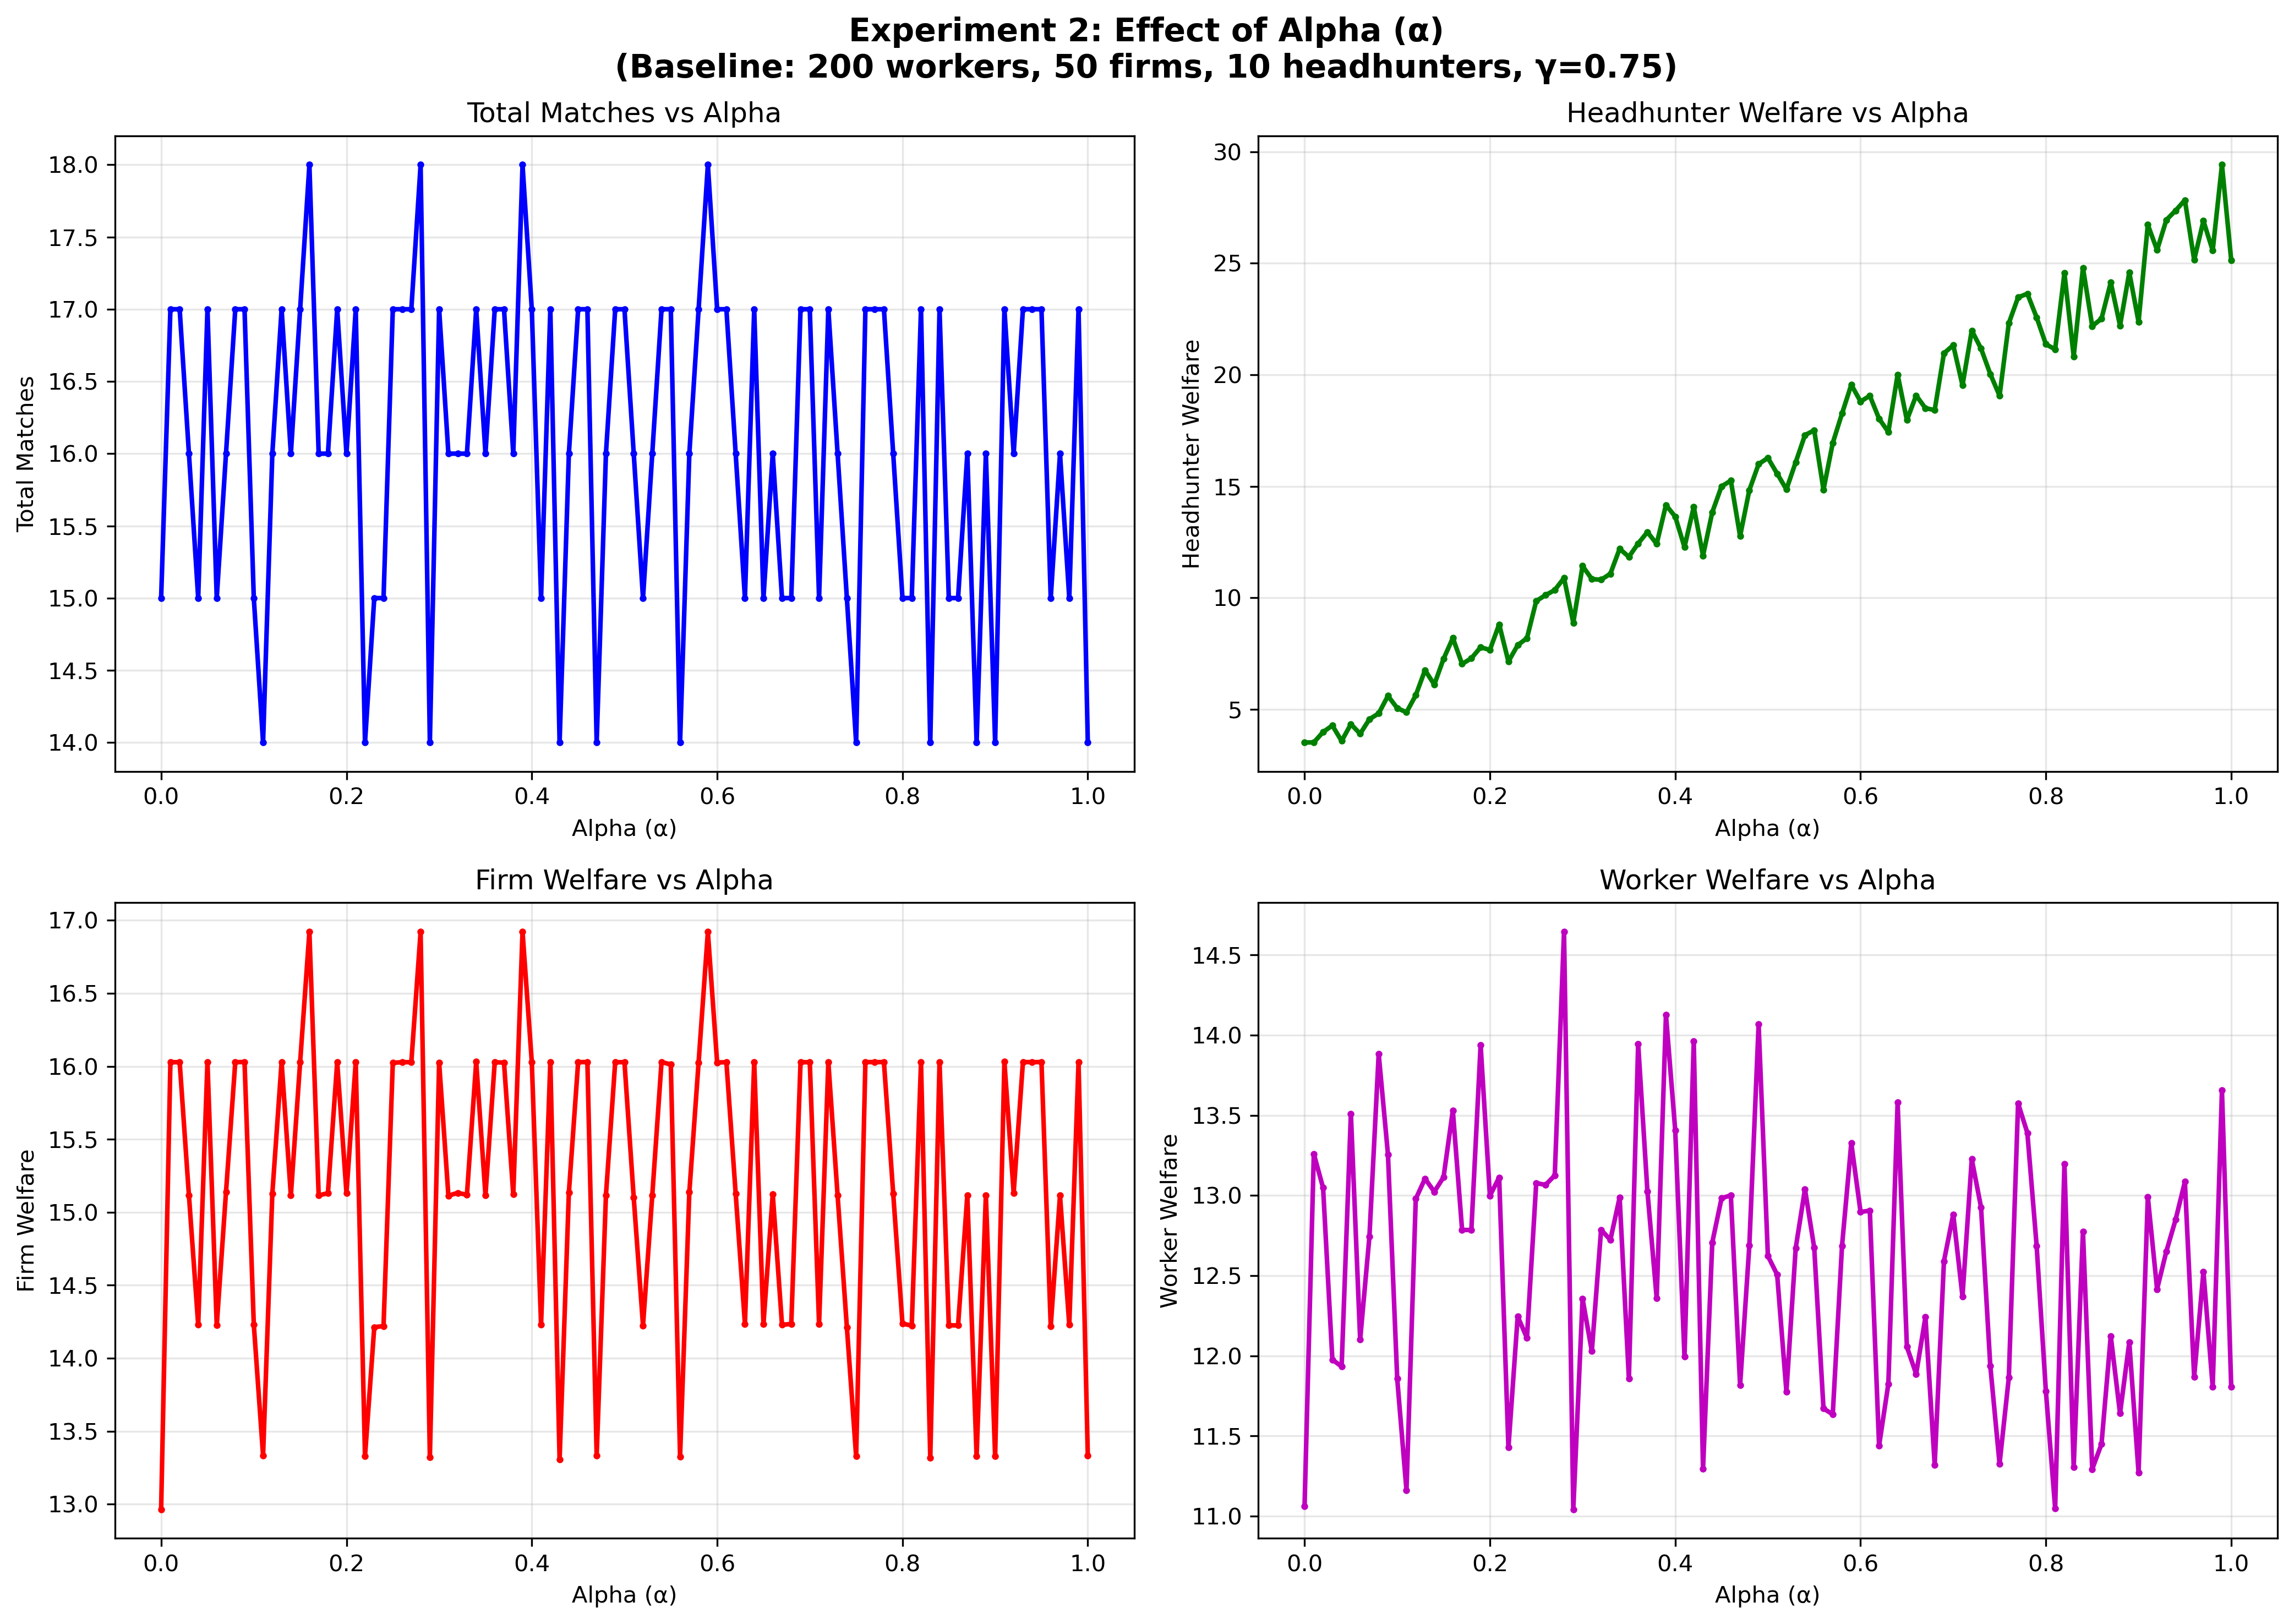

The data file committed next to this chart (first rows):
alpha, total_matches, early_matches, regular_matches, headhunter_welfare, firm_welfare, worker_welfare, match_welfare, avg_worker_rank_diff, avg_firm_rank_diff
0.0, 15, 5, 10, 3.517, 12.96, 11.06, 24.02, 21.73, 21.73
0.01, 17, 9, 8, 3.522, 16.03, 13.26, 29.29, 6.529, 6.529
0.02, 17, 8, 9, 3.985, 16.03, 13.05, 29.08, 7.176, 7.176
0.03, 16, 8, 8, 4.279, 15.12, 11.98, 27.09, 7.438, 7.438
0.04, 15, 8, 7, 3.585, 14.23, 11.93, 26.16, 5.267, 5.267
0.05, 17, 8, 9, 4.338, 16.03, 13.51, 29.54, 4.882, 4.882
0.06, 15, 7, 8, 3.907, 14.22, 12.1, 26.33, 5.933, 5.933
0.07, 16, 8, 8, 4.561, 15.14, 12.74, 27.88, 6.625, 6.625
0.08, 17, 9, 8, 4.82, 16.03, 13.88, 29.91, 4.353, 4.353
0.09, 17, 8, 9, 5.607, 16.03, 13.26, 29.29, 7.0, 7.0
0.1, 15, 7, 8, 5.057, 14.23, 11.86, 26.09, 6.733, 6.733
0.11, 14, 6, 8, 4.87, 13.33, 11.16, 24.49, 7.429, 7.429
0.12, 16, 7, 9, 5.635, 15.13, 12.98, 28.11, 5.812, 5.812
0.13, 17, 9, 8, 6.759, 16.03, 13.1, 29.13, 5.824, 5.824
0.14, 16, 8, 8, 6.112, 15.12, 13.02, 28.14, 5.125, 5.125
0.15, 17, 9, 8, 7.267, 16.03, 13.11, 29.14, 6.706, 6.706
0.16, 18, 9, 9, 8.201, 16.92, 13.53, 30.45, 7.611, 7.611
0.17, 16, 8, 8, 7.038, 15.12, 12.78, 27.9, 6.75, 6.75
0.18, 16, 8, 8, 7.292, 15.13, 12.78, 27.92, 5.938, 5.938
0.19, 17, 9, 8, 7.786, 16.03, 13.94, 29.97, 4.529, 4.529
0.2, 16, 8, 8, 7.667, 15.13, 13, 28.13, 5.875, 5.875
0.21, 17, 9, 8, 8.812, 16.03, 13.11, 29.14, 4.588, 4.588
0.22, 14, 7, 7, 7.145, 13.33, 11.43, 24.75, 5.0, 5.0
0.23, 15, 8, 7, 7.881, 14.21, 12.24, 26.46, 4.8, 4.8
0.24, 15, 7, 8, 8.194, 14.22, 12.11, 26.33, 5.8, 5.8
0.25, 17, 8, 9, 9.858, 16.02, 13.08, 29.1, 6.235, 6.235
0.26, 17, 9, 8, 10.12, 16.03, 13.07, 29.09, 6.294, 6.294
0.27, 17, 9, 8, 10.35, 16.03, 13.12, 29.15, 5.588, 5.588
0.28, 18, 9, 9, 10.89, 16.92, 14.64, 31.57, 5.222, 5.222
0.29, 14, 7, 7, 8.885, 13.32, 11.04, 24.36, 6.571, 6.571
0.3, 17, 8, 9, 11.43, 16.03, 12.36, 28.38, 8.235, 8.235
0.31, 16, 7, 9, 10.84, 15.11, 12.03, 27.14, 8.0, 8.0
0.32, 16, 8, 8, 10.81, 15.13, 12.79, 27.92, 4.75, 4.75
0.33, 16, 7, 9, 11.08, 15.12, 12.72, 27.84, 4.625, 4.625
0.34, 17, 7, 10, 12.2, 16.03, 12.99, 29.02, 8.0, 8.0
0.35, 16, 7, 9, 11.84, 15.12, 11.86, 26.98, 7.812, 7.812
0.36, 17, 9, 8, 12.44, 16.03, 13.95, 29.97, 4.176, 4.176
0.37, 17, 7, 10, 12.95, 16.03, 13.03, 29.05, 6.294, 6.294
0.38, 16, 8, 8, 12.42, 15.12, 12.36, 27.48, 5.625, 5.625
0.39, 18, 8, 10, 14.16, 16.92, 14.13, 31.05, 5.889, 5.889
0.4, 17, 9, 8, 13.64, 16.03, 13.41, 29.43, 6.824, 6.824
0.41, 15, 8, 7, 12.28, 14.23, 11.99, 26.22, 5.667, 5.667
0.42, 17, 8, 9, 14.08, 16.03, 13.96, 29.99, 4.765, 4.765
0.43, 14, 7, 7, 11.9, 13.3, 11.29, 24.6, 5.429, 5.429
0.44, 16, 9, 7, 13.84, 15.13, 12.71, 27.84, 6.625, 6.625
0.45, 17, 9, 8, 15, 16.03, 12.98, 29.01, 6.412, 6.412
0.46, 17, 8, 9, 15.25, 16.03, 13, 29.03, 6.471, 6.471
0.47, 14, 7, 7, 12.77, 13.33, 11.82, 25.15, 5.286, 5.286
0.48, 16, 8, 8, 14.83, 15.12, 12.69, 27.8, 6.438, 6.438
0.49, 17, 9, 8, 16, 16.03, 14.07, 30.1, 4.941, 4.941
0.5, 17, 9, 8, 16.27, 16.03, 12.62, 28.65, 8.235, 8.235
0.51, 16, 7, 9, 15.57, 15.1, 12.51, 27.61, 6.0, 6.0
0.52, 15, 8, 7, 14.86, 14.22, 11.78, 26, 7.2, 7.2
0.53, 16, 8, 8, 16.08, 15.12, 12.67, 27.79, 4.812, 4.812
0.54, 17, 8, 9, 17.3, 16.03, 13.04, 29.07, 6.176, 6.176
0.55, 17, 8, 9, 17.51, 16.01, 12.67, 28.69, 7.588, 7.588
0.56, 14, 8, 6, 14.85, 13.33, 11.67, 25, 5.429, 5.429
0.57, 16, 8, 8, 16.94, 15.14, 11.64, 26.77, 9.0, 9.0
0.58, 17, 8, 9, 18.26, 16.03, 12.69, 28.71, 7.824, 7.824
0.59, 18, 9, 9, 19.55, 16.92, 13.33, 30.25, 7.222, 7.222
... 41 more rows
